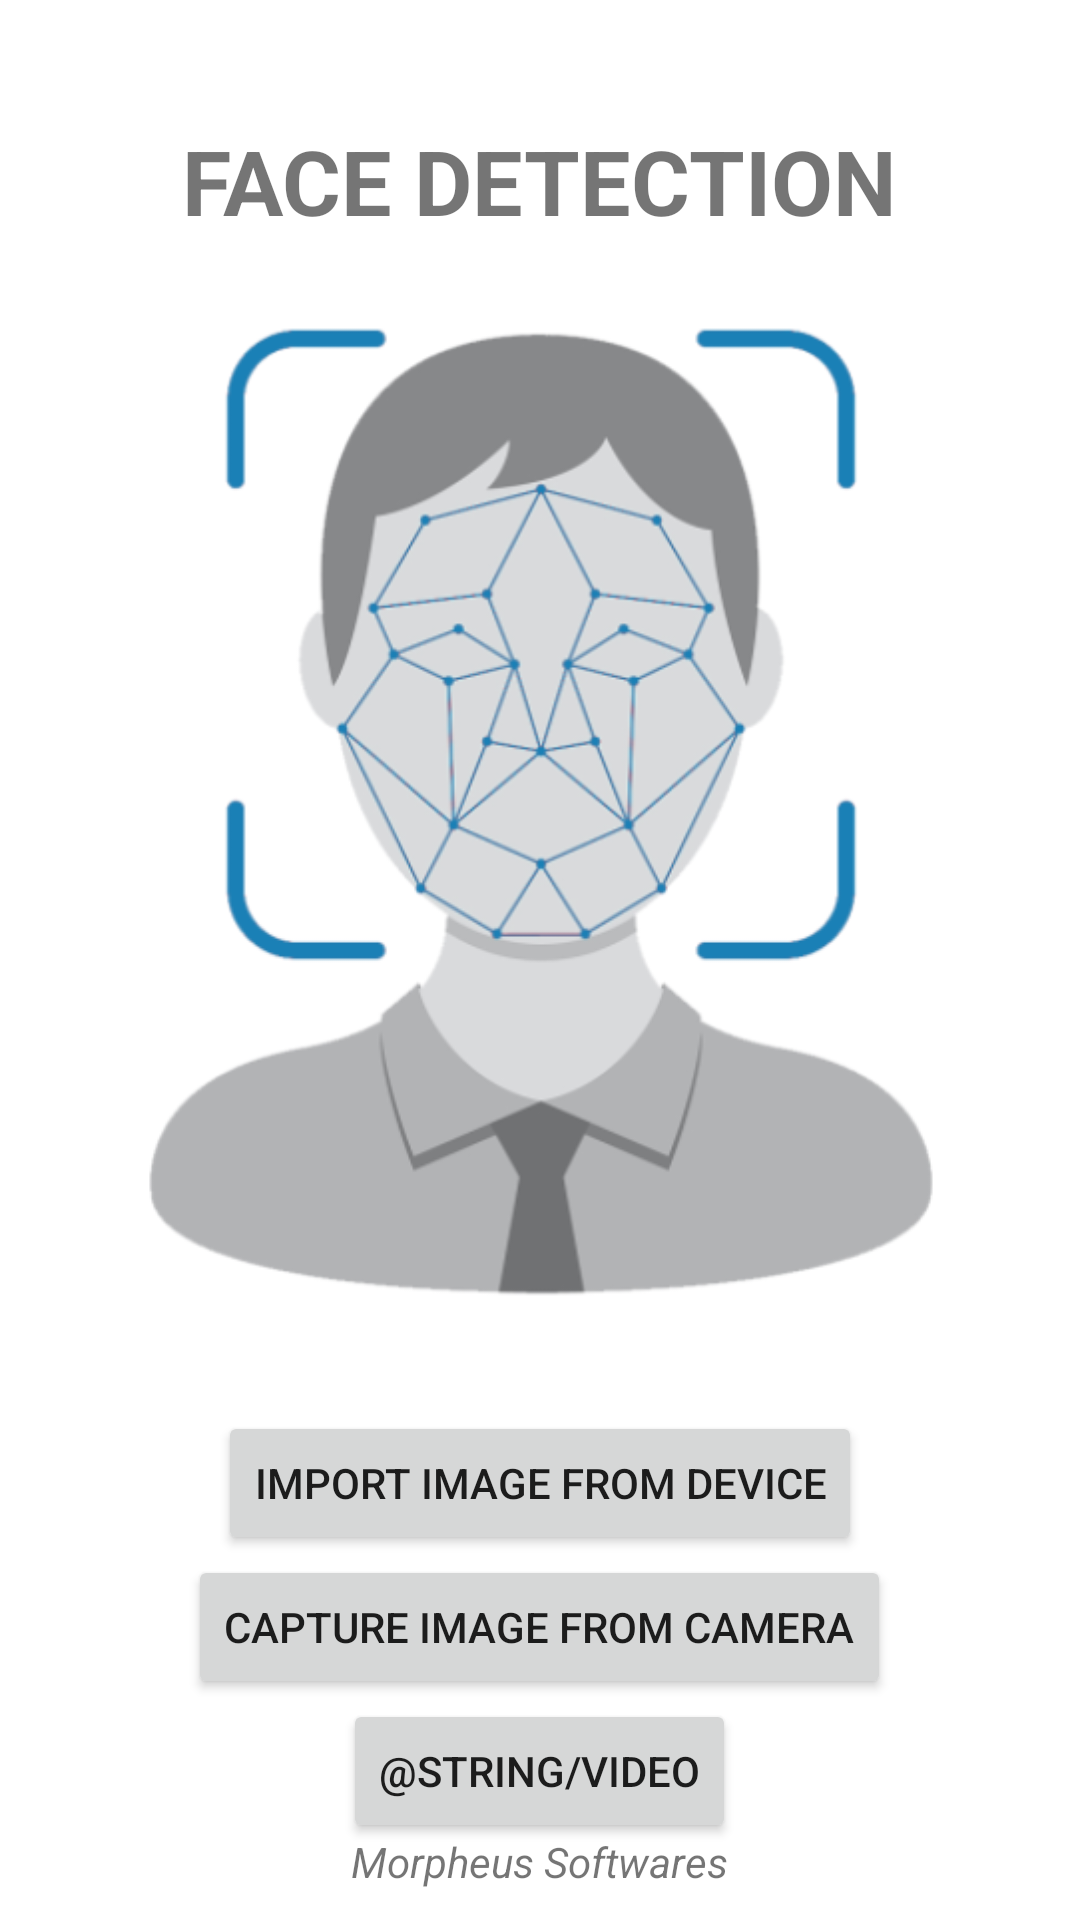

Reconstruct the res/layout file that produces this screen, plus the resources it refers to.
<!-- AndroidManifest.xml: application theme Theme.FaceDetection -->
<!-- res/layout/activity_main.xml -->
<?xml version="1.0" encoding="utf-8"?>
<RelativeLayout xmlns:android="http://schemas.android.com/apk/res/android"
    xmlns:tools="http://schemas.android.com/tools"
    android:layout_width="match_parent"
    android:layout_height="match_parent"
    android:padding="10dp"
    tools:context=".Activities.MainActivity">

    <LinearLayout
        android:layout_width="match_parent"
        android:layout_height="wrap_content"
        android:orientation="vertical">

        <TextView
            android:layout_width="wrap_content"
            android:layout_height="wrap_content"
            android:layout_gravity="center"
            android:layout_marginTop="30dp"
            android:text="@string/face_detection"
            android:textSize="30sp"
            android:textStyle="bold" />

        <ImageView
            android:id="@+id/logo"
            android:layout_width="wrap_content"
            android:layout_height="wrap_content"
            android:layout_marginTop="20dp"
            android:src="@drawable/r"
            android:adjustViewBounds="true" />

        <Button
            android:id="@+id/importFromDevice"
            android:layout_width="wrap_content"
            android:layout_height="wrap_content"
            android:layout_marginTop="30dp"
            android:layout_gravity="center"
            android:text="@string/load" />

        <Button
            android:id="@+id/captureFromCamera"
            android:layout_width="wrap_content"
            android:layout_height="wrap_content"
            android:layout_gravity="center"
            android:text="@string/capture" />

        <Button
            android:id="@+id/videoCamera"
            android:layout_width="wrap_content"
            android:layout_height="wrap_content"
            android:layout_gravity="center"
            android:text="@string/video" />

    </LinearLayout>

    <TextView
        android:layout_width="wrap_content"
        android:layout_height="wrap_content"
        android:layout_alignParentBottom="true"
        android:layout_centerInParent="true"
        android:text="@string/morpheus_softwares"
        android:textSize="14sp"
        android:textStyle="italic" />

</RelativeLayout>
<!-- resources referenced by this layout -->
<resources>
  <!-- drawable r: png bitmap (drawable, 75969 bytes) -->
  <string name="capture">Capture Image from Camera</string>
  <string name="face_detection">FACE DETECTION</string>
  <string name="load">Import Image from Device</string>
  <string name="morpheus_softwares">Morpheus Softwares</string>
  <string name="video">Detect from Camera Video</string>
  <style name="Theme.FaceDetection" parent="Theme.MaterialComponents.DayNight.NoActionBar">
          
          <item name="colorPrimary">@color/purple_500</item>
          <item name="colorPrimaryVariant">@color/purple_700</item>
          <item name="colorOnPrimary">@color/white</item>
          
          <item name="colorSecondary">@color/teal_200</item>
          <item name="colorSecondaryVariant">@color/teal_700</item>
          <item name="colorOnSecondary">@color/black</item>
          
          <item name="android:statusBarColor">?attr/colorPrimaryVariant</item>
          
      </style>
  <!-- not gathered from this repository: default colours our renderer supplied (Android Studio template values) -->
  <color name="purple_500">#FF6200EE</color>
  <color name="purple_700">#FF3700B3</color>
  <color name="teal_200">#FF03DAC5</color>
  <color name="teal_700">#FF018786</color>
  <color name="black">#FF000000</color>
  <color name="white">#FFFFFFFF</color>
</resources>
